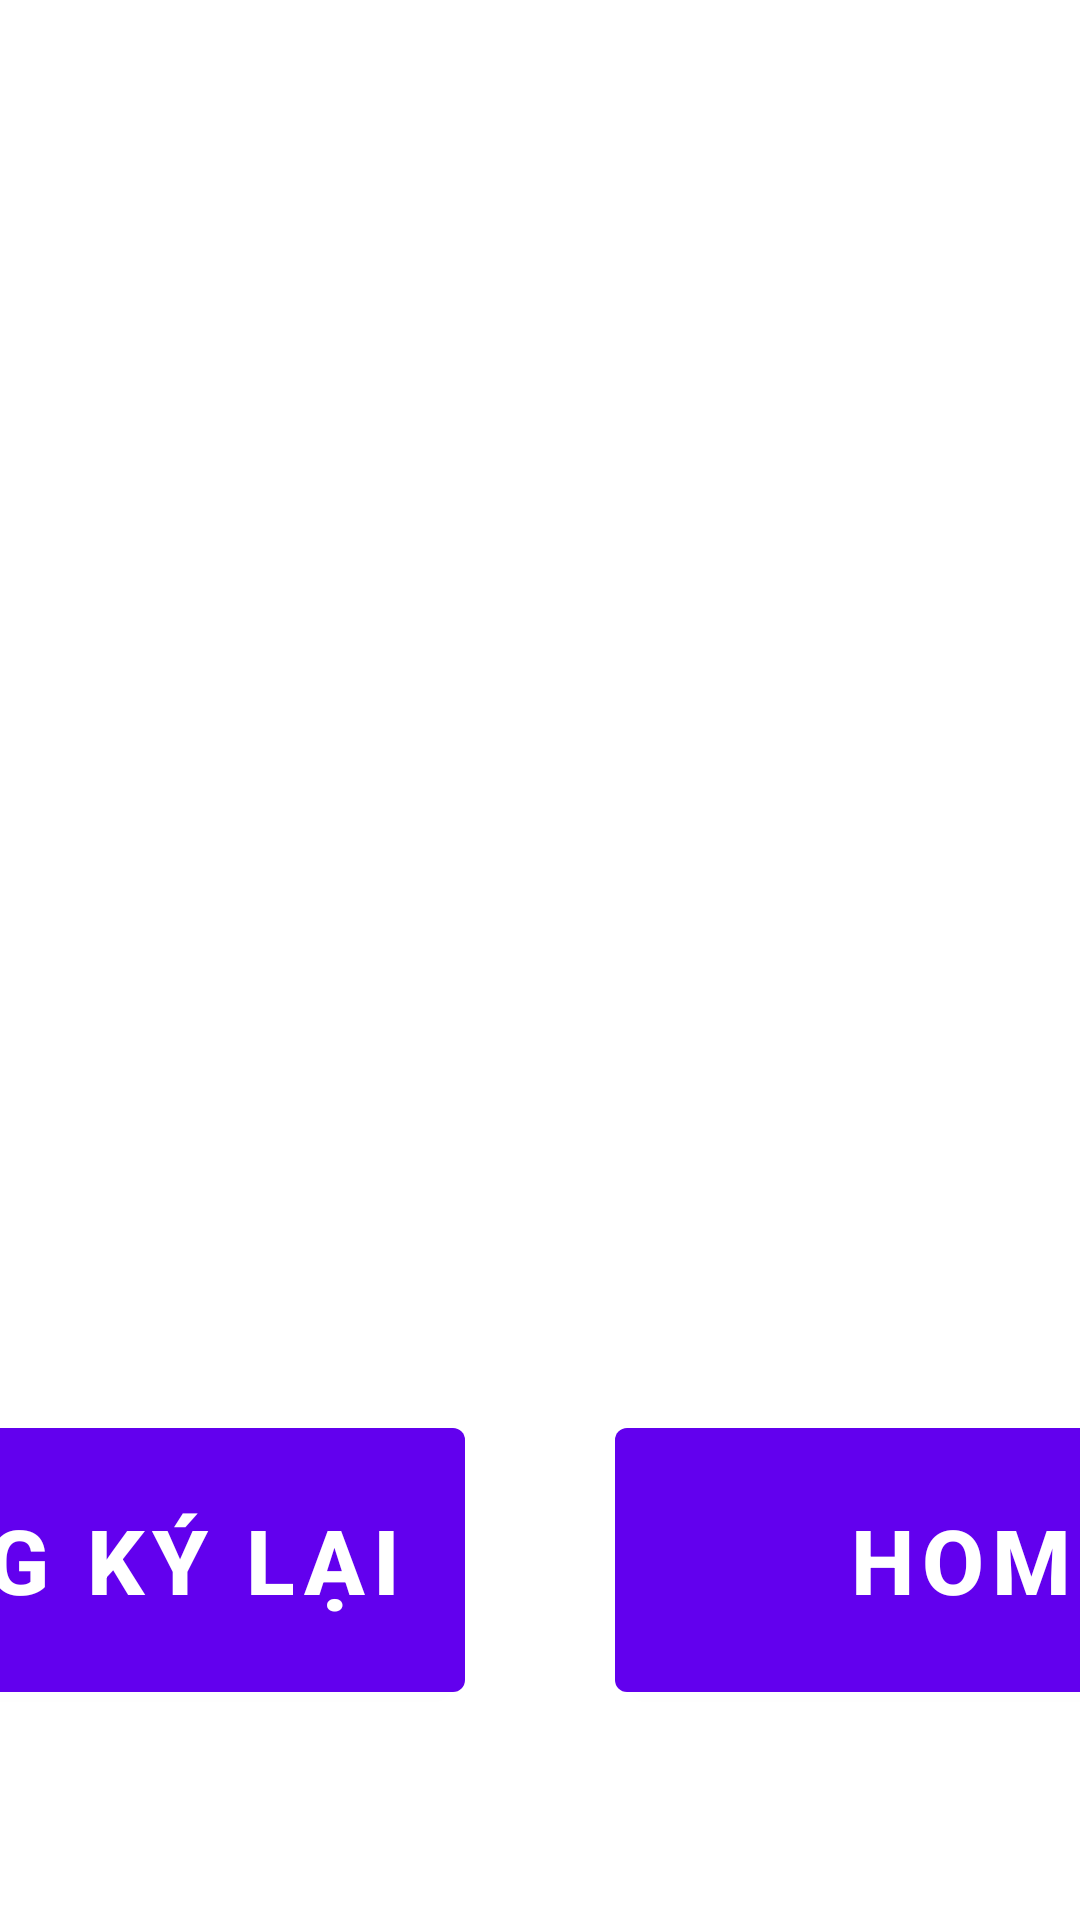

This screen was rendered from an Android layout file. Write that file and the resources it references.
<!-- AndroidManifest.xml: application theme Theme.Nextface_android -->
<!-- res/layout/fragment_register_result.xml -->
<?xml version="1.0" encoding="utf-8"?>
<androidx.constraintlayout.widget.ConstraintLayout xmlns:android="http://schemas.android.com/apk/res/android"
    xmlns:app="http://schemas.android.com/apk/res-auto"
    xmlns:tools="http://schemas.android.com/tools"
    android:layout_width="match_parent"
    android:layout_height="match_parent"
    tools:context=".fragment.RegisterResultFragment">

    <LinearLayout
        android:id="@+id/staffLayout"
        android:layout_width="match_parent"
        android:layout_height="wrap_content"
        android:layout_marginStart="100dp"
        android:layout_marginTop="100dp"
        android:layout_marginEnd="100dp"
        android:gravity="center_vertical"
        android:orientation="horizontal"
        app:layout_constraintEnd_toEndOf="parent"
        app:layout_constraintStart_toStartOf="parent"
        app:layout_constraintTop_toTopOf="parent">

        <ImageView
            android:id="@+id/staffAvatar"
            android:layout_width="150dp"
            android:layout_height="150dp"
            android:layout_marginStart="0dp"
            android:contentDescription="@string/avatar_of_staff"
            android:visibility="visible"
            app:layout_constraintStart_toStartOf="parent"
            tools:src="@drawable/ic_app_nrc" />

        <TextView
            android:id="@+id/staffName"
            android:layout_width="wrap_content"
            android:layout_height="wrap_content"
            android:layout_marginStart="30dp"
            android:layout_marginEnd="0dp"
            android:text="@string/default_name"
            android:textAlignment="textStart"
            android:textSize="35sp"
            app:layout_constraintEnd_toEndOf="parent"
            app:layout_constraintStart_toStartOf="@id/staffAvatar" />

    </LinearLayout>

    <LinearLayout
        android:id="@+id/statusLayout"
        android:layout_width="match_parent"
        android:layout_height="400dp"
        android:layout_marginStart="100dp"
        android:layout_marginTop="100dp"
        android:layout_marginEnd="100dp"
        android:gravity="center"
        android:orientation="vertical"
        app:layout_constraintEnd_toEndOf="parent"
        app:layout_constraintStart_toStartOf="parent"
        app:layout_constraintTop_toBottomOf="@+id/staffLayout">

        <TextView
            android:id="@+id/status"
            android:layout_width="match_parent"
            android:layout_height="wrap_content"
            android:text="@string/registerSuccessfully"
            android:textAlignment="center"
            android:textSize="30sp" />

    </LinearLayout>

    <LinearLayout
        android:id="@+id/buttonGroup"
        android:layout_width="match_parent"
        android:layout_height="wrap_content"
        android:layout_marginBottom="70dp"
        android:gravity="center"
        android:orientation="horizontal"
        android:layoutMode="opticalBounds"
        app:layout_constraintBottom_toBottomOf="parent"
        tools:layout_editor_absoluteX="1dp">

        <Button
            android:id="@+id/regVoiceAgainBtn"
            android:layout_width="250dp"
            android:layout_height="100dp"
            android:text="@string/voiceRegisterAgain"
            android:textSize="30sp"
            android:textStyle="bold" />

        <Space
            android:layout_width="50dp"
            android:layout_height="match_parent" />

        <Button
            android:id="@+id/homeBtn"
            android:layout_width="250dp"
            android:layout_height="100dp"
            android:text="@string/home"
            android:textSize="30sp"
            android:textStyle="bold" />

    </LinearLayout>

</androidx.constraintlayout.widget.ConstraintLayout>
<!-- resources referenced by this layout -->
<resources>
  <!-- drawable ic_app_nrc: vector/xml drawable (drawable, 4865 chars, omitted) -->
  <string name="avatar_of_staff">Avatar of staff</string>
  <string name="default_name">Bệnh nhân Nguyễn Văn A</string>
  <string name="home">Home</string>
  <string name="registerSuccessfully">Đăng ký thành công!</string>
  <string name="voiceRegisterAgain">Đăng Ký Lại</string>
  <style name="Theme.Nextface_android" parent="Theme.MaterialComponents.DayNight.DarkActionBar">
          
          <item name="colorPrimary">@color/purple_500</item>
          <item name="colorPrimaryVariant">@color/purple_700</item>
          <item name="colorOnPrimary">@color/white</item>
          
          <item name="colorSecondary">@color/teal_200</item>
          <item name="colorSecondaryVariant">@color/teal_700</item>
          <item name="colorOnSecondary">@color/black</item>
          
          <item name="android:statusBarColor" tools:targetApi="l">?attr/colorPrimaryVariant</item>
          
      </style>
  <color name="purple_500">#FF6200EE</color>
  <color name="purple_700">#FF3700B3</color>
  <color name="white">#FFFFFFFF</color>
  <color name="teal_200">#FF03DAC5</color>
  <color name="teal_700">#FF018786</color>
  <color name="black">#FF000000</color>
</resources>
